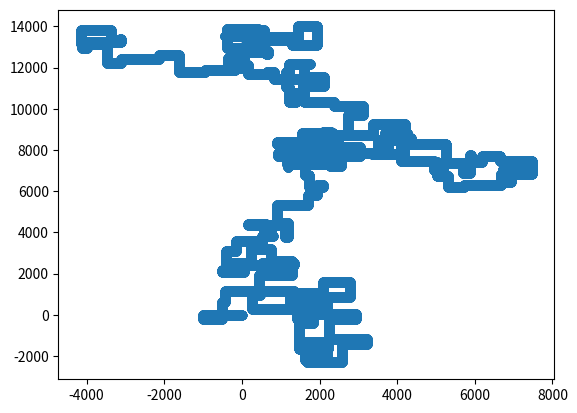

Write the Python code that produced this figure.
import matplotlib.pyplot as plt

def make_dotted_line(wire):
    points = []
    prev_point = (0,0)

    for instruction in wire:
        direction = instruction[0]
        steps = int(instruction[1:])
        if direction == 'R':
            points.extend([(prev_point[0]+(s+1), prev_point[1]) for s in range(steps)])
        elif direction == 'L':
            points.extend([(prev_point[0]-(s+1), prev_point[1]) for s in range(steps)])
        elif direction == 'U':
            points.extend([(prev_point[0], prev_point[1]+(s+1)) for s in range(steps)])
        elif direction == 'D':
            points.extend([(prev_point[0], prev_point[1]-(s+1)) for s in range(steps)])
        prev_point = points[-1]
    return set(points), list(points)


input = """R998,D934,L448,U443,R583,U398,R763,U98,R435,U984,L196,U410,L475,D163,R776,D796,R175,U640,R805,D857,R935,D768,L99,D75,R354,U551,L986,D592,R51,U648,L108,U8,R44,U298,L578,U710,R745,U60,L536,D62,R620,D454,L143,U407,R465,U606,L367,U107,L581,U900,R495,D12,R763,D244,R946,D424,R367,D696,L534,U452,R274,D942,L813,U336,L742,U134,R571,U703,R941,D532,L903,D833,L821,D577,L598,D83,R858,U798,L802,D852,R913,U309,L784,D235,L446,D571,R222,D714,R6,D379,R130,D313,R276,U632,L474,U11,L551,U257,R239,U218,R592,U901,L596,D367,L34,D397,R520,U547,L795,U192,R960,U77,L825,U954,R307,D399,R958,U239,R514,D863,L162,U266,R705,U731,R458,D514,R42,U314,R700,D651,L626,U555,R774,U773,R553,D107,L404,D100,R149,U845,L58,U674,R695,U255,R816,D884,R568,U618,R510,D566,L388,D947,L851,U127,L116,U143,L744,D361,L336,U903,L202,U683,R287,D174,L229,U371,L298,U839,L27,U462,R443,D39,R411,U788,L197,D160,L289,U840,L78,D262,R352,U83,R20,U109,R657,D225,R587,D968,R576,D791,R493,U805,R139,D699,R783,U140,L371,D170,L635,U257,R331,D311,R725,D970,R57,D986,L222,D760,L830,D960,L901,D367,R469,D560,L593,D940,L71,D384,R603,D689,R250,D859,L156,U499,L850,U166,R726,D210,L36,D584,R672,U47,L713,U985,R551,U22,L499,D575,R210,D829,L186,U340,R696,D939,L744,D46,L896,U467,L214,D71,R376,D379,L1,U870,R785,D779,L94,U723,L199,D185,R210,U937,R645,U25,R116,D821,R964,U959,R569,U496,R809,U112,R712,D315,L747,U754,L66,U614,L454,D945,R214,U965,L248,U702,L287,D863,R700,U768,R139,D242,R914,D818,R340,D60,L400,D924,R69,U73,L449,U393,L906;L1005,D207,R487,U831,R81,U507,R701,D855,R978,U790,R856,U517,R693,D726,L857,D442,L13,U441,R184,D42,R27,D773,R797,D242,L689,D958,R981,D279,L635,D881,L907,U716,L90,U142,R618,D188,L725,U329,R717,D857,L583,U851,L140,U903,R363,U226,L413,U240,R772,U523,L860,U596,L861,D198,L44,U956,R862,U683,L542,U581,L346,U376,L568,D488,L254,D565,R480,D418,L567,U73,R397,U265,R632,U87,R803,D85,L100,D12,L989,U886,R279,U507,R274,U17,L36,U309,L189,D145,R50,U408,L451,D37,R930,D566,R96,U673,L302,U859,R814,U478,R218,U494,R177,D85,L376,U545,L106,U551,L469,U333,R685,U625,L933,U99,R817,D473,R412,D203,R912,U460,L527,D730,L193,U894,L256,D209,L868,D942,L8,U532,L270,U147,R919,U899,R256,U124,R204,D199,L170,D844,R974,U16,R722,U12,L470,D51,R821,U730,L498,U311,R587,D570,R981,D917,R440,D485,R179,U874,R26,D310,R302,U260,R446,D241,R694,D138,L400,D852,L194,U598,R73,U387,R660,D597,L803,D571,L956,D89,L394,U564,L287,U668,L9,D103,R152,D318,L215,U460,L870,U997,L595,D479,R262,U531,R609,U50,L165,U704,L826,D527,L901,D857,L914,U623,R432,D988,R562,D301,L277,U274,R39,D177,L827,U944,R64,U560,R801,D83,R388,U978,R387,U435,L759,U200,L760,U403,L218,D399,L178,U700,L75,U749,R85,U368,R538,U3,L172,D634,R518,D435,L542,U347,L745,U353,L178,D133,L475,U459,L522,U354,R184,U339,R845,D145,L44,U61,L603,U256,R534,U558,L998,D36,R42,U379,R813,D412,R878,D370,R629,U883,L490,D674,L863,U506,L961,D882,R436,D984,L229,D78,L779,D117,L674,U850,L494,D205,L988,D202,L368,U955,L662,U647,R774,D575,L753,D294,R131,U318,R873,U114,L30"""

wires = input.split(';')
wire_1 = wires[0].split(',')
wire_2 = wires[1].split(',')

c1,__ = make_dotted_line(wire_1)
c2,__ = make_dotted_line(wire_2)
     
min_dist = min([abs(i[0]) + abs(i[1]) for i in list(c1.intersection(c2))])
print('Minimum dist is ', min_dist)

# Part 2
c1,point_seq_1 = make_dotted_line(wire_1)
c2,point_seq_2 = make_dotted_line(wire_2)

intersections = list(c1.intersection(c2))
min_steps = min([point_seq_1.index(i) + point_seq_2.index(i) +2 for i in intersections])
print('Minimum steps is ', min_steps)

# Plotting 
x = [i[0] for i in c2]
y = [i[1] for i in c2]

plt.scatter(x,y)
plt.show()